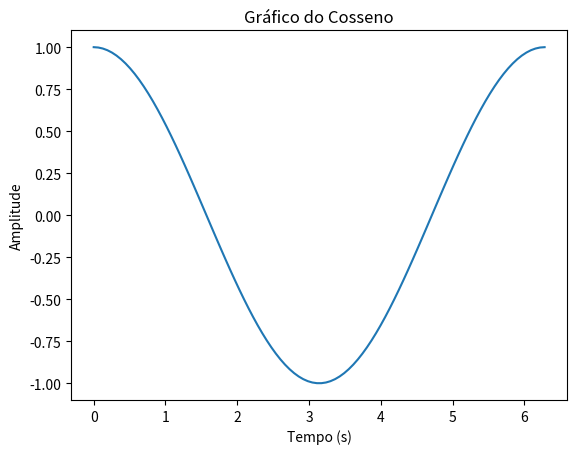

Write the Python code that produced this figure.
# UTILIZANDO MATPLOTLIB E NUMPY

import matplotlib.pyplot as plt
import numpy as np

t = np.linspace(0, 2*np.pi, 100)
y = np.cos(t)

print(y)

plt.plot(t,y)
plt.title("Gráfico do Cosseno")
plt.xlabel("Tempo (s)")
plt.ylabel("Amplitude")
plt.show()